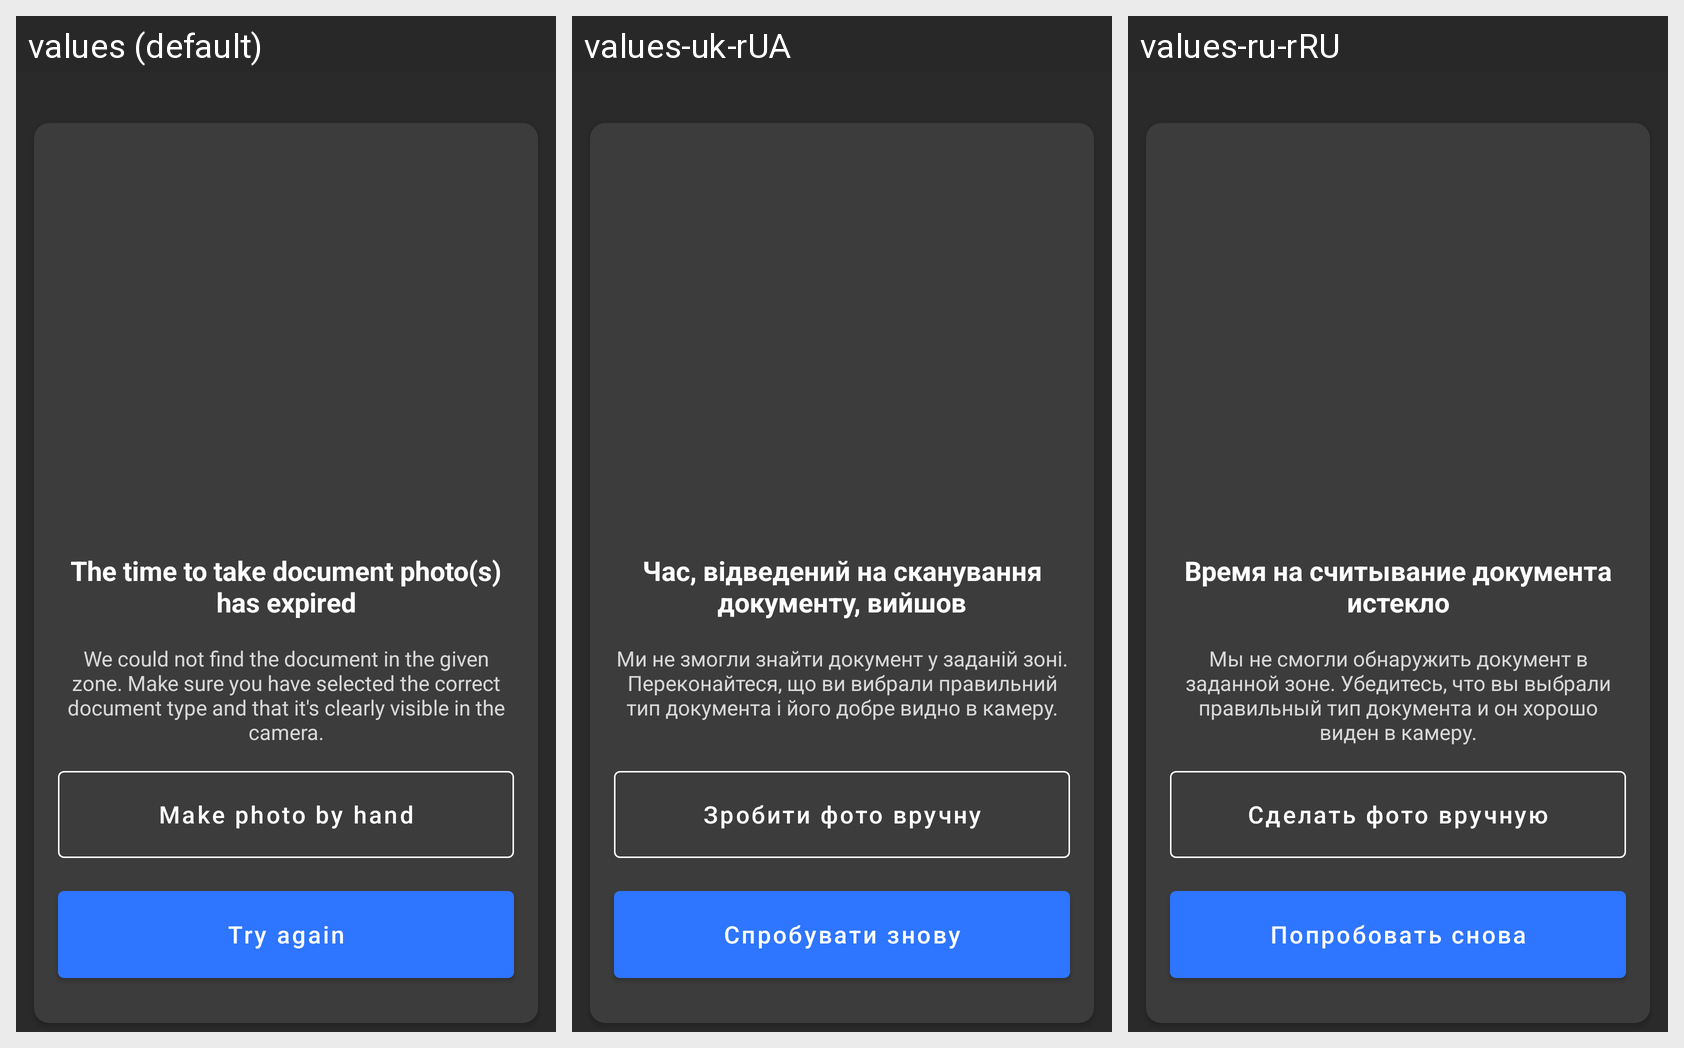

Locale-by-locale string values for the Android screen shown in this grid:
Android screen res/layout/fragment_error_seg_timeout.xml rendered under 3 locales, left to right: values (default), values-uk-rUA, values-ru-rRU. Device: Nexus 5 (rendered at 1080×1920; each locale shown at half size, 540×960, under a caption strip naming it); theme Theme.MaterialComponents.DayNight.NoActionBar.
Other locales in the repository, not shown: values-pl, values-ru, values-uk.
Strings drawn on this screen, with the default value and each locale's value (text and hints the layout hard-codes, and strings that could not be matched under every locale, appear in the picture but are not listed):

no_time_seg_title
  values: The time to take document photo(s) has expired
  values-uk-rUA: Час, відведений на сканування документу, вийшов  [from values-uk]
  values-ru-rRU: Время на считывание документа истекло  [from values-ru]

no_time_seg_subtitle
  values: We could not find the document in the given zone. Make sure you have selected the correct document type and that it's clearly visible in the camera.
  values-uk-rUA: Ми не змогли знайти документ у заданій зоні. Переконайтеся, що ви вибрали правильний тип документа і його добре видно в камеру.  [from values-uk]
  values-ru-rRU: Мы не смогли обнаружить документ в заданной зоне. Убедитесь, что вы выбрали правильный тип документа и он хорошо виден в камеру.  [from values-ru]

make_photo_by_hand
  values: Make photo by hand
  values-uk-rUA: Зробити фото вручну  [from values-uk]
  values-ru-rRU: Сделать фото вручную  [from values-ru]

no_time_button
  values: Try again
  values-uk-rUA: Спробувати знову
  values-ru-rRU: Попробовать снова
